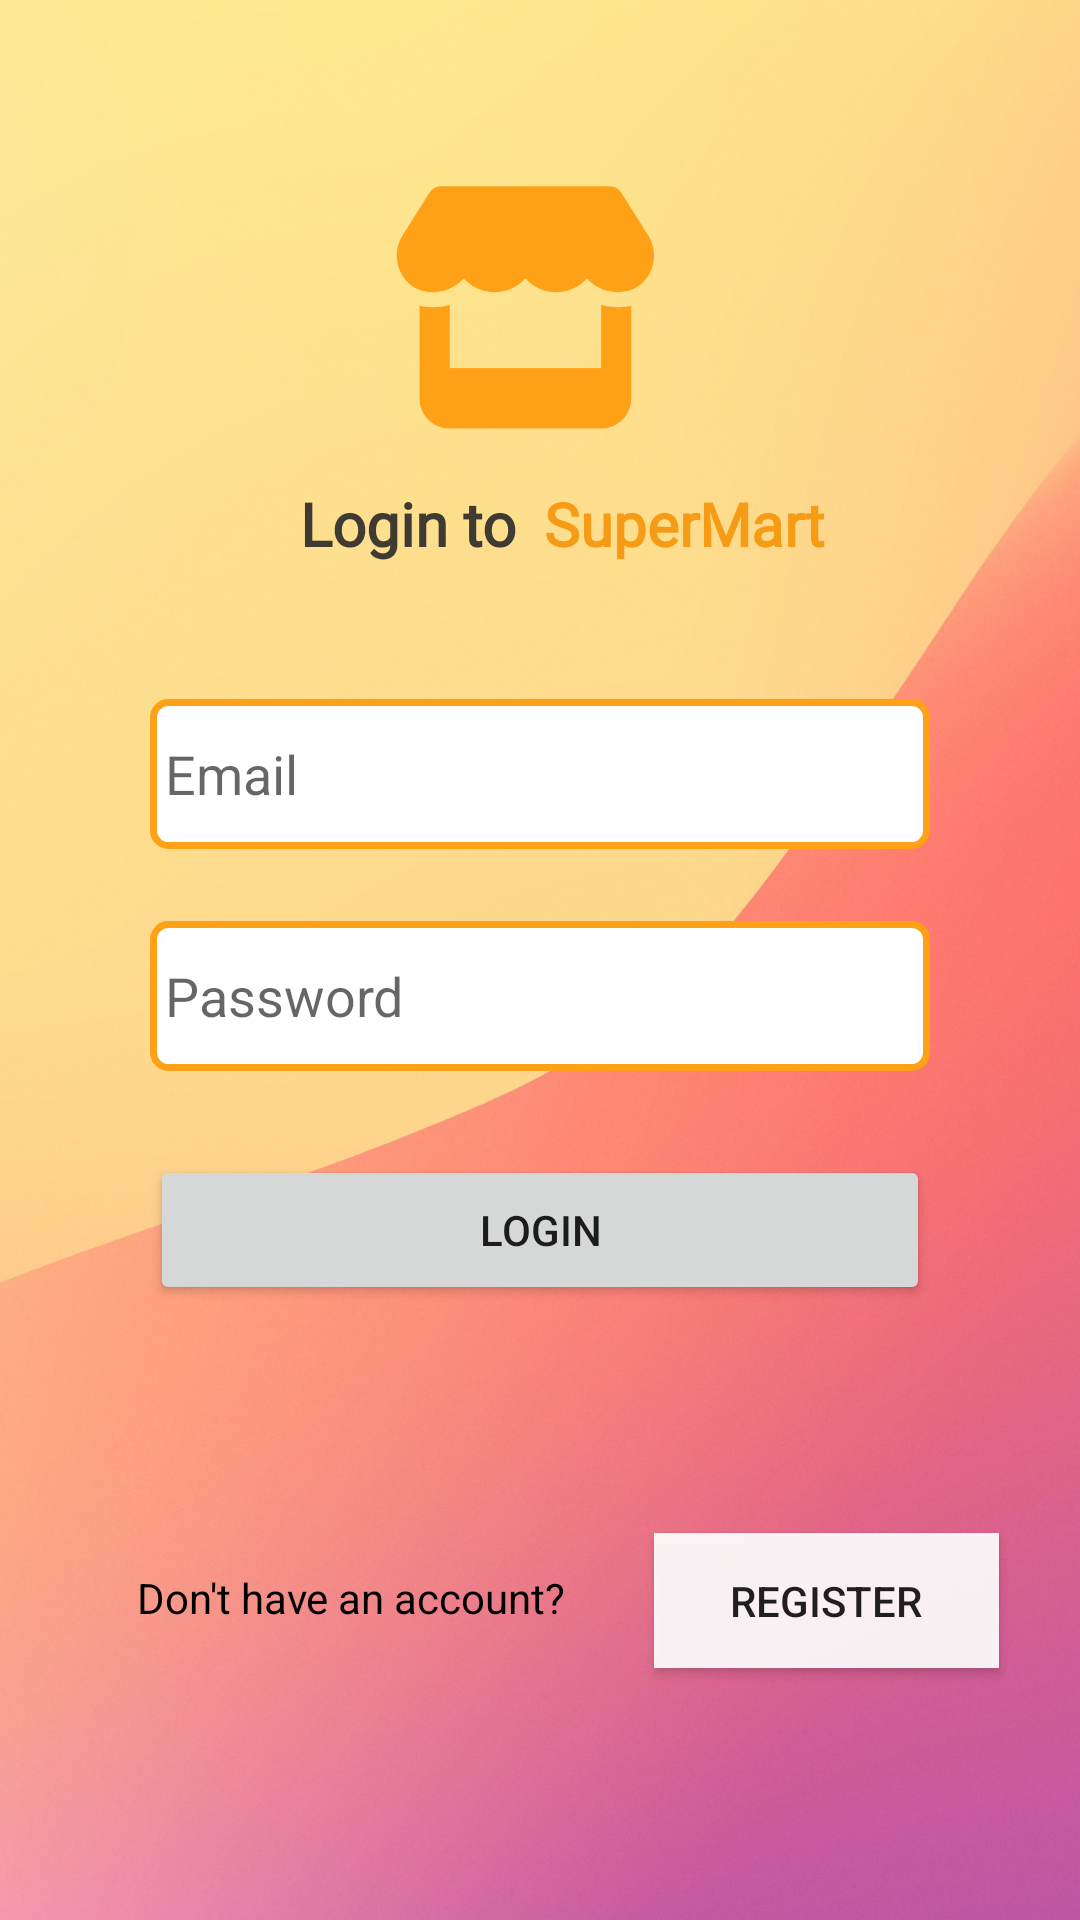

Produce the Android XML layout that renders to this screen, including the resource entries it uses.
<!-- AndroidManifest.xml: application theme Theme.QRShopping -->
<!-- res/layout/activity_login.xml -->
<?xml version="1.0" encoding="utf-8"?>
<androidx.constraintlayout.widget.ConstraintLayout xmlns:android="http://schemas.android.com/apk/res/android"
    xmlns:app="http://schemas.android.com/apk/res-auto"
    xmlns:tools="http://schemas.android.com/tools"
    android:layout_width="match_parent"
    android:layout_height="match_parent"
    android:background="@drawable/bg1"
    tools:context=".Login">

    <EditText
        android:id="@+id/email"
        android:layout_width="260dp"
        android:layout_height="50dp"
        android:layout_marginStart="70dp"
        android:layout_marginTop="80dp"
        android:layout_marginEnd="70dp"
        android:ems="10"
        android:hint="Email"
        android:inputType="textPersonName"
        app:layout_constraintEnd_toEndOf="parent"
        app:layout_constraintStart_toStartOf="parent"
        app:layout_constraintTop_toBottomOf="@+id/imageView4"
        android:background="@drawable/border"
        android:padding="5dp"/>

    <Button
        android:id="@+id/login"
        android:layout_width="260dp"
        android:layout_height="50dp"
        android:layout_marginStart="70dp"
        android:layout_marginTop="28dp"
        android:layout_marginEnd="70dp"
        android:text="Login"
        app:layout_constraintEnd_toEndOf="parent"
        app:layout_constraintStart_toStartOf="parent"
        app:layout_constraintTop_toBottomOf="@+id/password" />

    <EditText
        android:id="@+id/password"
        android:layout_width="260dp"
        android:layout_height="50dp"
        android:layout_marginStart="70dp"
        android:layout_marginTop="24dp"
        android:layout_marginEnd="70dp"
        android:ems="10"
        android:hint="Password"
        android:inputType="textPassword"
        app:layout_constraintEnd_toEndOf="parent"
        app:layout_constraintStart_toStartOf="parent"
        app:layout_constraintTop_toBottomOf="@+id/email"
        android:background="@drawable/border"
        android:padding="5dp"/>

    <TextView
        android:id="@+id/textView4"
        android:layout_width="wrap_content"
        android:layout_height="wrap_content"
        android:layout_marginTop="88dp"
        android:text="Don't have an account?"
        android:textColor="#000000"
        app:layout_constraintEnd_toEndOf="parent"
        app:layout_constraintHorizontal_bias="0.211"
        app:layout_constraintStart_toStartOf="parent"
        app:layout_constraintTop_toBottomOf="@+id/login" />

    <Button
        android:id="@+id/register"
        android:layout_width="115dp"
        android:layout_height="45dp"
        android:layout_marginTop="76dp"
        android:layout_marginEnd="8dp"
        android:background="#EB888681"
        android:backgroundTint="#FEFEFE"
        android:text="register"
        app:layout_constraintEnd_toEndOf="parent"
        app:layout_constraintHorizontal_bias="0.609"
        app:layout_constraintStart_toEndOf="@+id/textView4"
        app:layout_constraintTop_toBottomOf="@+id/login" />

    <ImageView
        android:id="@+id/imageView4"
        android:layout_width="117dp"
        android:layout_height="102dp"
        android:layout_marginStart="130dp"
        android:layout_marginTop="51dp"
        android:layout_marginEnd="140dp"
        app:layout_constraintEnd_toEndOf="parent"
        app:layout_constraintStart_toStartOf="parent"
        app:layout_constraintTop_toTopOf="parent"
        app:srcCompat="@drawable/logo2" />

    <TextView
        android:id="@+id/textView30"
        android:layout_width="wrap_content"
        android:layout_height="wrap_content"
        android:layout_marginStart="4dp"
        android:layout_marginTop="8dp"
        android:text="SuperMart"
        android:textColor="#F59B15"
        android:textStyle="bold"
        app:layout_constraintStart_toEndOf="@+id/textView3"
        app:layout_constraintTop_toBottomOf="@+id/imageView4"
        android:fontFamily="@font/pacifico_regular"
        android:textSize="20dp"/>

    <TextView
        android:id="@+id/textView3"
        android:layout_width="wrap_content"
        android:layout_height="wrap_content"
        android:layout_marginStart="100dp"
        android:layout_marginTop="8dp"
        android:fontFamily="@font/pacifico_regular"
        android:text="Login to "
        android:textColor="#E72B2929"
        android:textSize="20dp"
        android:textStyle="bold"
        app:layout_constraintStart_toStartOf="parent"
        app:layout_constraintTop_toBottomOf="@+id/imageView4" />
    />

</androidx.constraintlayout.widget.ConstraintLayout>
<!-- resources referenced by this layout -->
<resources>
  <!-- drawable bg1: png bitmap (drawable, 1022450 bytes) -->
  <!-- drawable border (drawable) -->
  <?xml version="1.0" encoding="utf-8"?>
  <shape xmlns:android="http://schemas.android.com/apk/res/android" android:shape="rectangle">
  <solid android:color="#FFFFFF"/>
  <stroke android:color="#fea116" android:width="2.3dp"/>
  <corners android:radius="5dp"/>
  </shape>
  <!-- drawable logo2: png bitmap (drawable, 9082 bytes) -->
  <style name="Theme.QRShopping" parent="Theme.MaterialComponents.DayNight.DarkActionBar">
          
          <item name="colorPrimary">@color/purple_200</item>
          <item name="colorPrimaryVariant">@color/purple_700</item>
          <item name="colorOnPrimary">@color/white</item>
          
          <item name="colorSecondary">@color/teal_200</item>
          <item name="colorSecondaryVariant">@color/teal_700</item>
          <item name="colorOnSecondary">@color/black</item>
          
          <item name="android:statusBarColor">?attr/colorPrimaryVariant</item>
          
      </style>
  <color name="purple_200">#fea116</color>
  <color name="purple_700">#F99500</color>
  <color name="white">#FFFFFFFF</color>
  <color name="teal_200">#fea116</color>
  <color name="teal_700">#FF018786</color>
  <color name="black">#FF000000</color>
</resources>
